43-way image classification set "dataset" from GitHub (hnky/dataset-lego-figures); label vocabulary: Simpsons Apu Nahasapeemapetilon LEGO figure, Simpsons Bart Simpson LEGO figure, Simpsons Chief Wiggum LEGO figure, Simpsons Dr Hibbert LEGO figure, Simpsons Grandpa Simpson LEGO figure, Simpsons Homer Simpson LEGO figure, Simpsons Itchy LEGO figure, simpsons krusty the clown, Simpsons Lisa Simpson LEGO figure, Simpsons Maggie Simpson LEGO figure, Simpsons Marge Simpson LEGO figure, simpsons milhouse van houten, Simpsons Mr Burns LEGO figure, Simpsons Ned Flanders LEGO figure, Simpsons Nelson Muntz LEGO figure, Simpsons Ralph Wiggum LEGO figure, Simpsons Snowball LEGO figure, Star Wars Ackbar LEGO figure, starwars boba fett, Star Wars C-3PO LEGO figure, starwars emperor palpatine, starwars general grievous, starwars jar jar binks, starwars kit fisto, starwars luke skywalker, starwars mace windu, Star Wars R3-M2 LEGO figure, Star Wars Yoda LEGO figure, superhero Aquaman LEGO figure, superhero Bat-Mite LEGO figure, superhero Batman LEGO figure, superhero Bumblebee LEGO figure, superhero Cyborg LEGO figure, superhero Green Lantern LEGO figure, superhero Huntress LEGO figure, superhero Metamorpho LEGO figure, superhero Mister Miracle LEGO figure, superhero Sinestro LEGO figure, superhero Stargirl LEGO figure, superhero The Cheetah LEGO figure, superhero The Flash LEGO figure, superhero The Joker LEGO figure, superhero Wonder Woman LEGO figure.

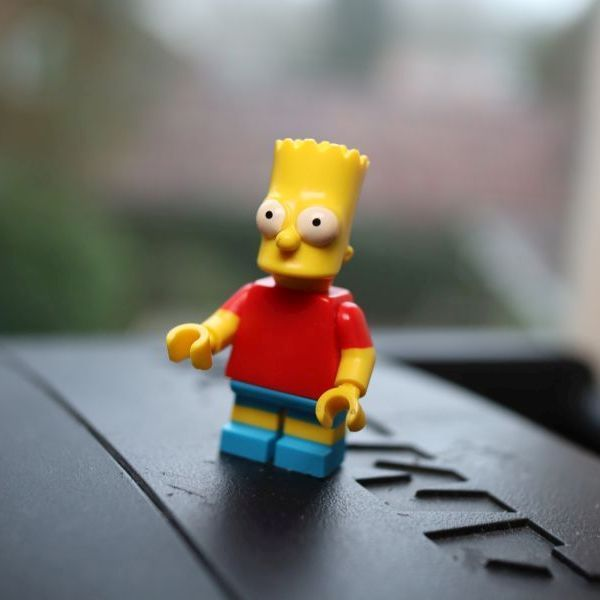
Label: Simpsons Bart Simpson LEGO figure

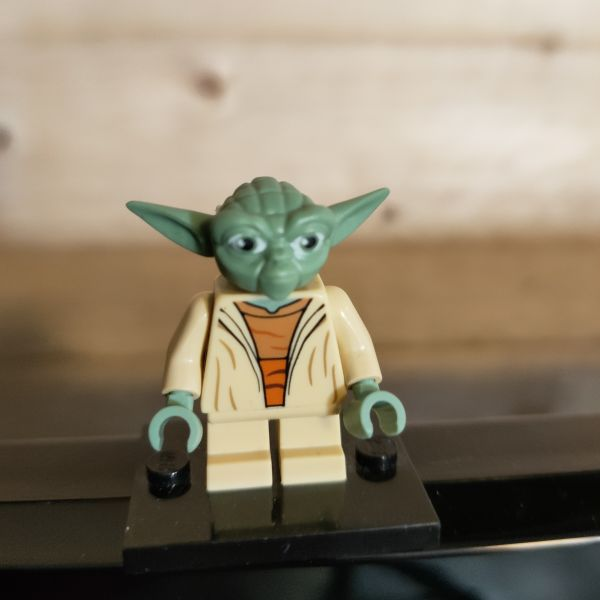
Label: Star Wars Yoda LEGO figure

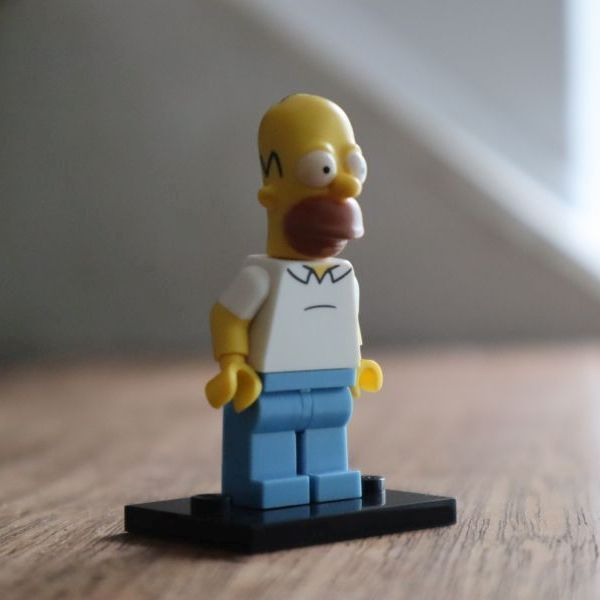
Label: Simpsons Homer Simpson LEGO figure

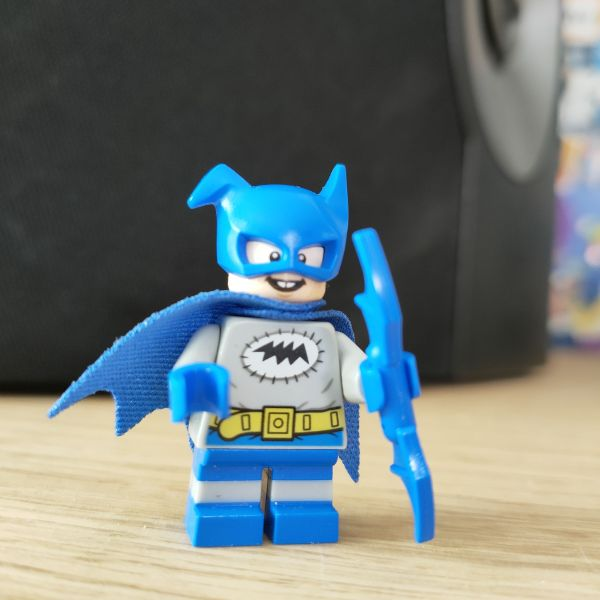
Label: superhero Bat-Mite LEGO figure

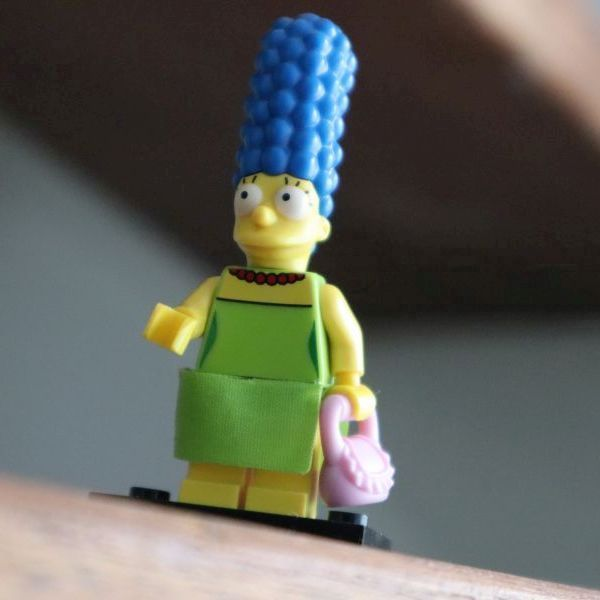
Label: Simpsons Marge Simpson LEGO figure

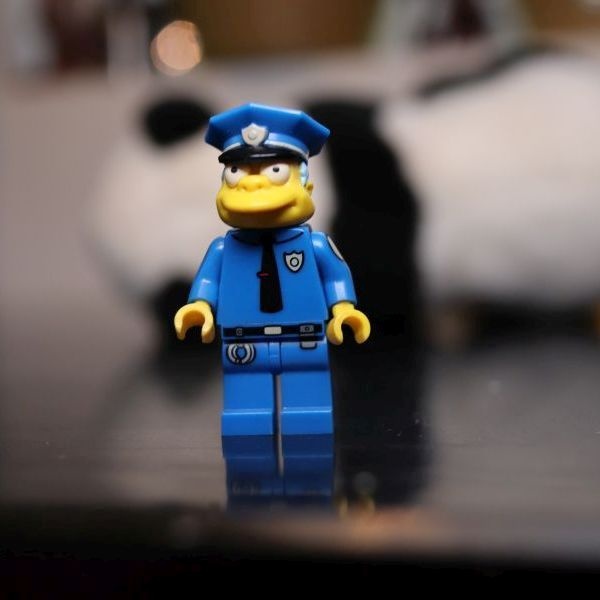
Label: Simpsons Chief Wiggum LEGO figure
